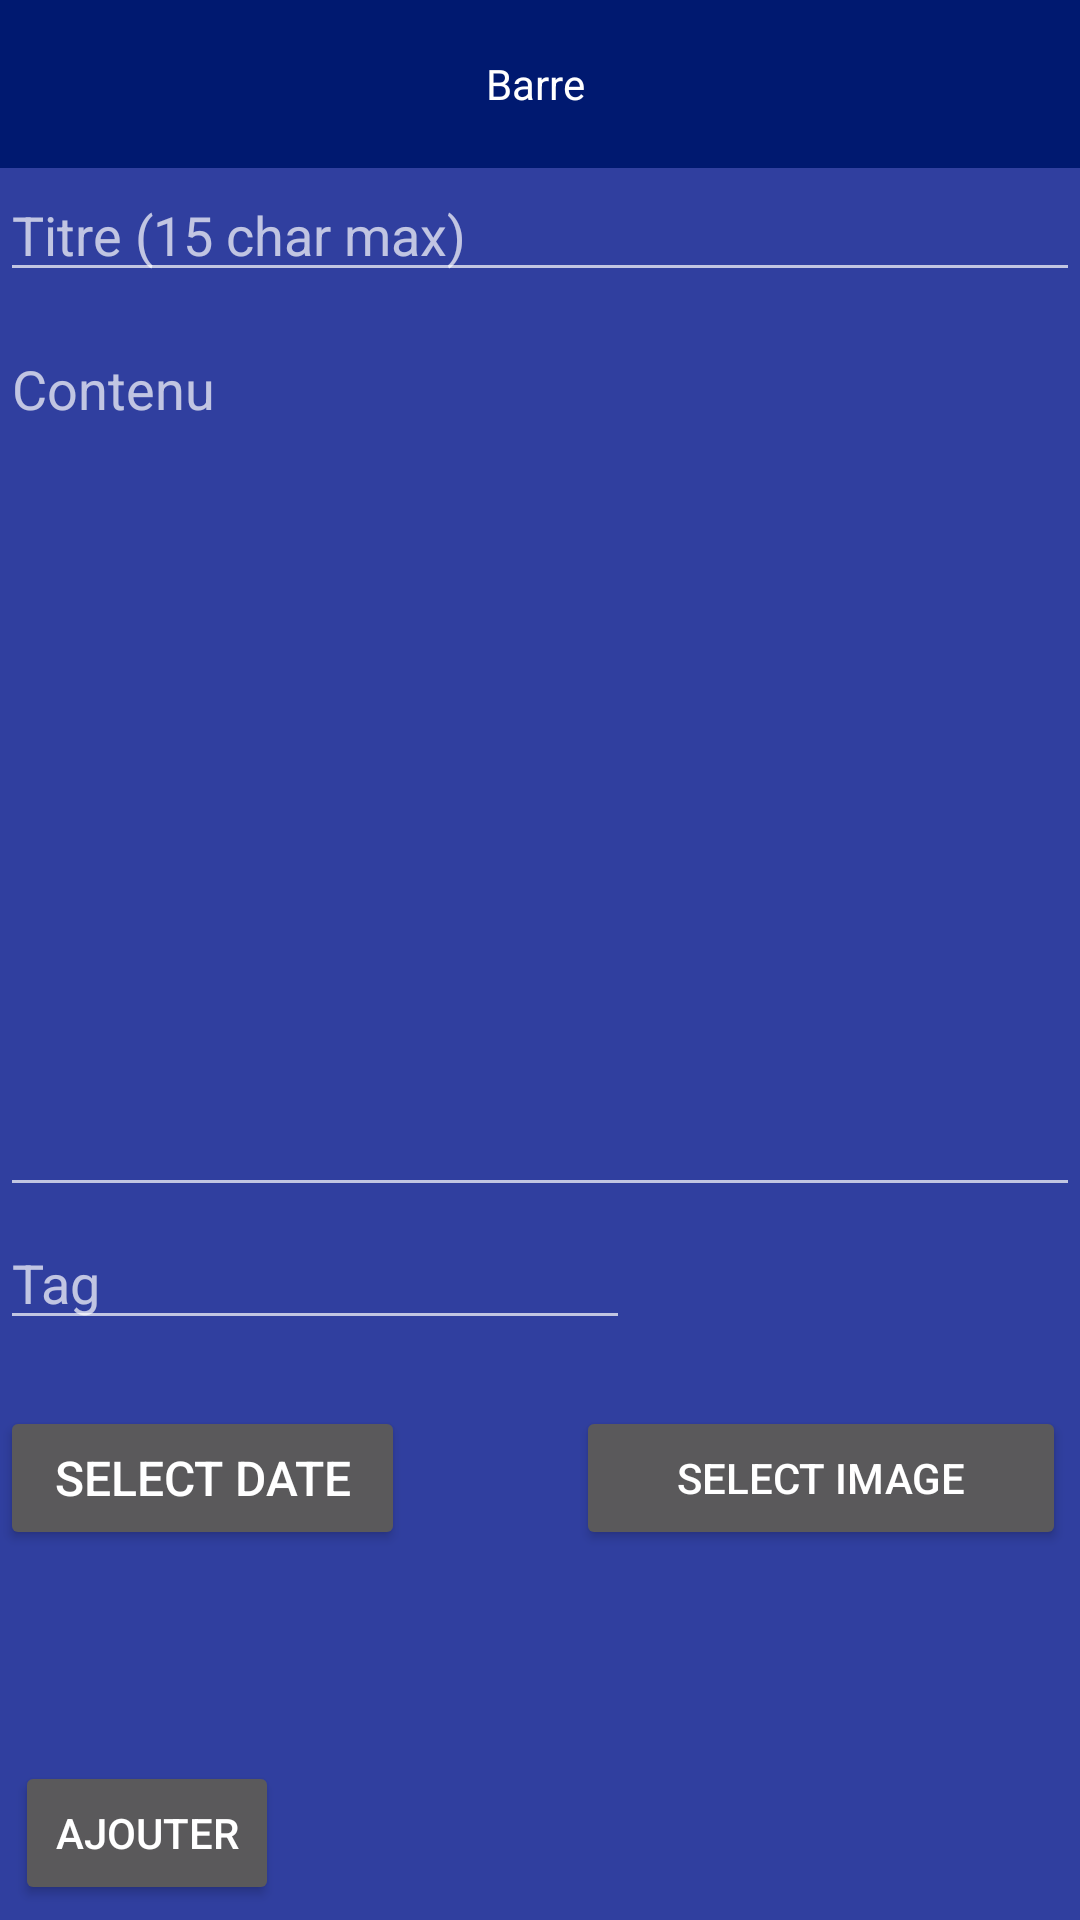

This screen was rendered from an Android layout file. Write that file and the resources it references.
<!-- AndroidManifest.xml: application theme Base.Theme.Notty -->
<!-- res/layout/activity_main3.xml -->
<?xml version="1.0" encoding="utf-8"?>
<LinearLayout
    xmlns:android="http://schemas.android.com/apk/res/android"
    xmlns:app="http://schemas.android.com/apk/res-auto"
    xmlns:tools="http://schemas.android.com/tools"
    android:layout_width="match_parent"
    android:layout_height="match_parent"
    tools:context=".MainActivity3"
    android:orientation="vertical"
    android:background="@color/primaryColor">

    <include
        android:id="@+id/toolbar"
        layout="@layout/toolbar"></include>


    <RelativeLayout
        android:layout_width="match_parent"
        android:layout_height="match_parent">

        <EditText
            android:id="@+id/edit_titre"
            android:layout_width="match_parent"
            android:layout_height="wrap_content"
            android:layout_marginBottom="10dp"
            android:layout_weight="1"
            android:ems="10"
            android:gravity="top"
            android:hint="Titre (15 char max)"
            android:inputType="textPersonName"
            android:maxLength="15"
            android:textColor="@color/primaryTextColor" />

        <EditText
            android:id="@+id/edit_contenu"
            android:layout_width="match_parent"
            android:layout_height="295dp"
            android:layout_below="@+id/edit_titre"
            android:layout_weight="1"
            android:ems="10"
            android:gravity="top"
            android:hint="Contenu"
            android:textColor="@color/primaryTextColor" />

        <EditText
            android:id="@+id/edit_tag"
            android:layout_width="wrap_content"
            android:layout_height="wrap_content"
            android:layout_below="@+id/edit_contenu"
            android:layout_marginTop="3dp"
            android:ems="10"
            android:hint="Tag"
            android:inputType="textPersonName"
            android:textColor="@color/primaryTextColor" />


        <Button
            android:id="@+id/edit_lien"
            android:layout_width="wrap_content"
            android:layout_height="wrap_content"
            android:layout_below="@+id/edit_tag"
            android:layout_marginStart="57dp"
            android:layout_marginTop="22dp"
            android:layout_toEndOf="@+id/textView_select_date"
            android:ems="10"
            android:text="Select Image" />

        <TextView
            android:id="@+id/textView_select_date"
            android:layout_width="135dp"
            android:layout_height="wrap_content"
            android:layout_below="@+id/edit_tag"
            android:layout_marginTop="22dp"
            android:text="Select date"
            android:textAlignment="center"
            style="@style/Widget.AppCompat.Button"
            android:textSize="16dp" />

        <ImageView
            android:id="@+id/imageView_test"
            android:layout_width="116dp"
            android:layout_height="116dp"
            android:layout_below="@+id/edit_lien"
            android:layout_marginTop="10dp"
            tools:src="@drawable/hiyaki" />

        <LinearLayout
            android:layout_width="wrap_content"
            android:layout_height="wrap_content"
            android:layout_alignParentBottom="true">

            <Button
                android:id="@+id/btn_ajouter"
                android:layout_width="wrap_content"
                android:layout_height="wrap_content"
                android:layout_margin="5dp"
                android:layout_weight="1"
                android:text="Ajouter" />

        </LinearLayout>


    </RelativeLayout>


</LinearLayout>
<!-- res/layout/toolbar.xml (included above) -->
<?xml version="1.0" encoding="utf-8"?>
<androidx.appcompat.widget.Toolbar
    xmlns:android="http://schemas.android.com/apk/res/android"
    android:layout_width="match_parent"
    android:layout_height="wrap_content"
    android:id="@+id/TBar"
    android:background="@color/primaryDarkColor">


    <ImageView
        android:id="@+id/fleche_retour"
        android:layout_width="wrap_content"
        android:layout_height="wrap_content"
        android:src="@drawable/fleche_retour_blanc"/>


    <TextView
        android:id="@+id/textView_TBar_titre"
        android:layout_width="wrap_content"
        android:layout_height="wrap_content"
        android:text="Barre "
        android:textColor="@color/primaryTextColor"
        android:layout_gravity="center"/>

    <ImageView
        android:id="@+id/image_edit"
        android:layout_width="wrap_content"
        android:layout_height="wrap_content"
        android:src="@drawable/edit_blanc"
        android:layout_gravity="right"
        android:layout_marginRight="20dp"/>


</androidx.appcompat.widget.Toolbar>
<!-- resources referenced by this layout -->
<resources>
  <color name="primaryColor">#303f9f</color>
  <color name="primaryDarkColor">#001970</color>
  <color name="primaryTextColor">#ffffff</color>
  <!-- drawable hiyaki: jpg bitmap (drawable, 21036 bytes) -->
  <style name="Base.Theme.Notty" parent="Theme.AppCompat.NoActionBar">
          
          <item name="colorSecondary">@color/black</item>
      </style>
  <color name="black">#FF000000</color>
</resources>
